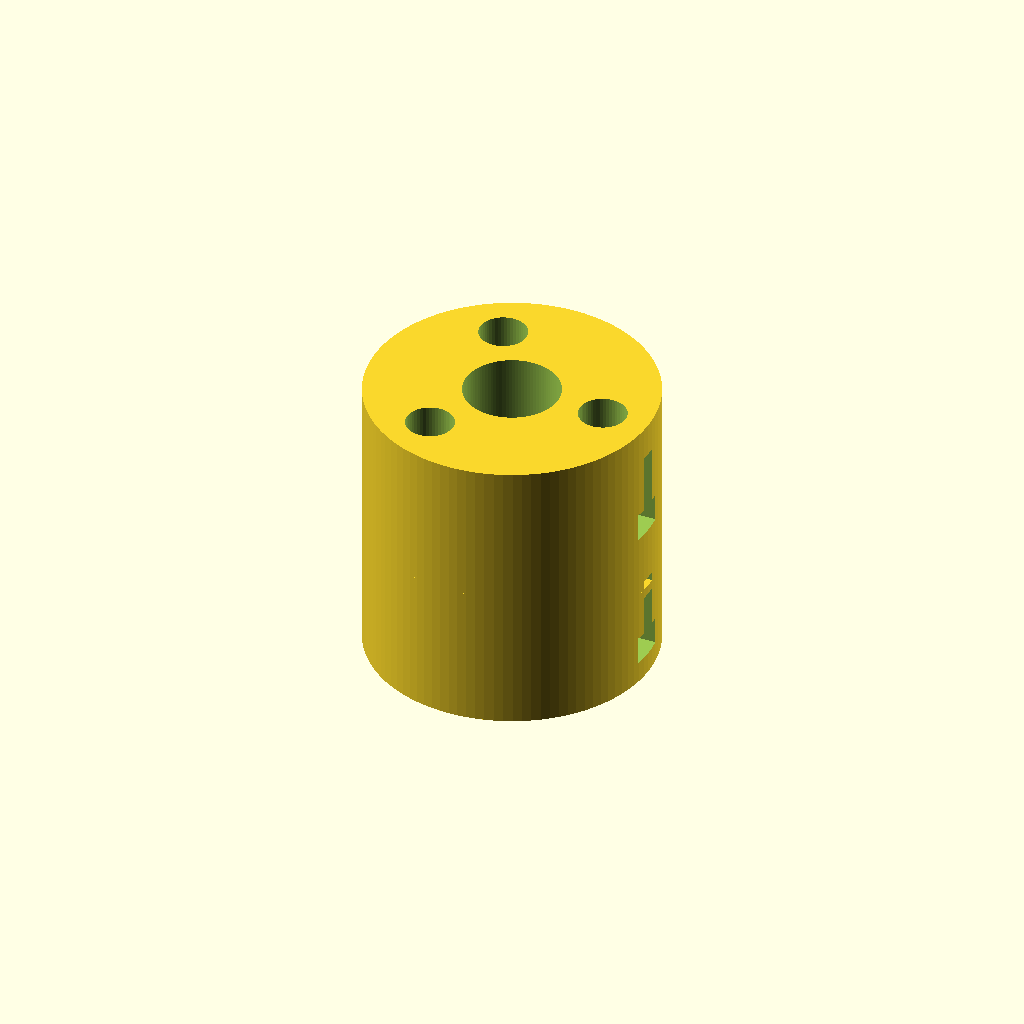
Cell 1 — every parameter at its default value.
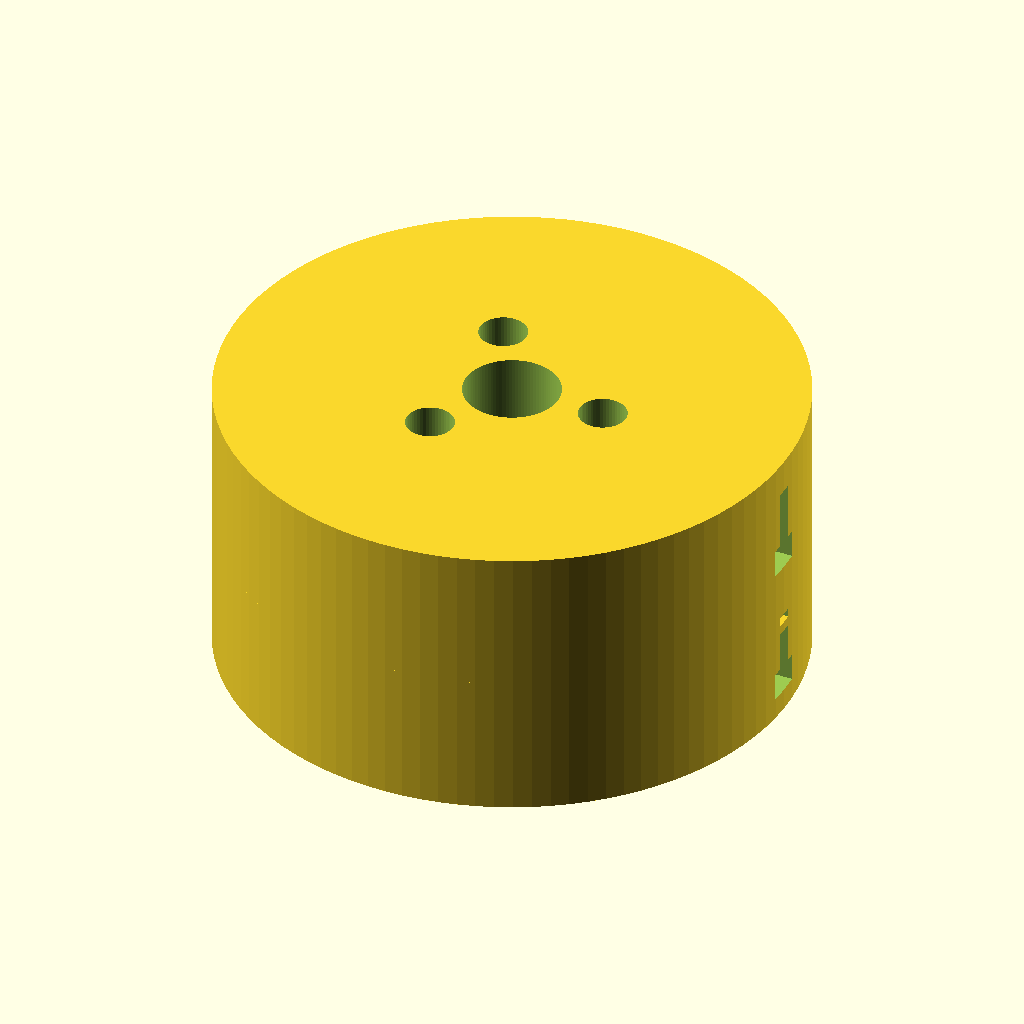
Cell 2 — coupling_diameter set to 60, the other parameters unchanged.
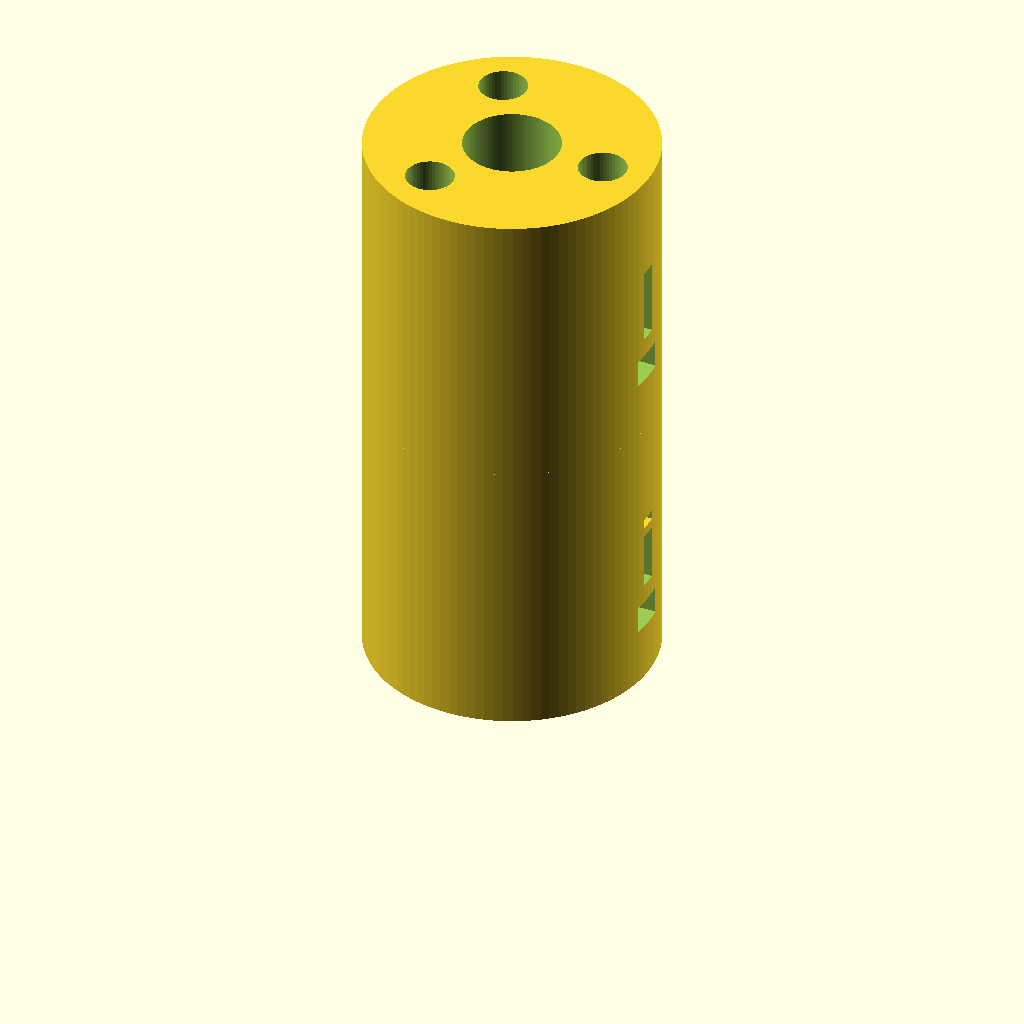
Cell 3 — coupling_height set to 30, the other parameters unchanged.
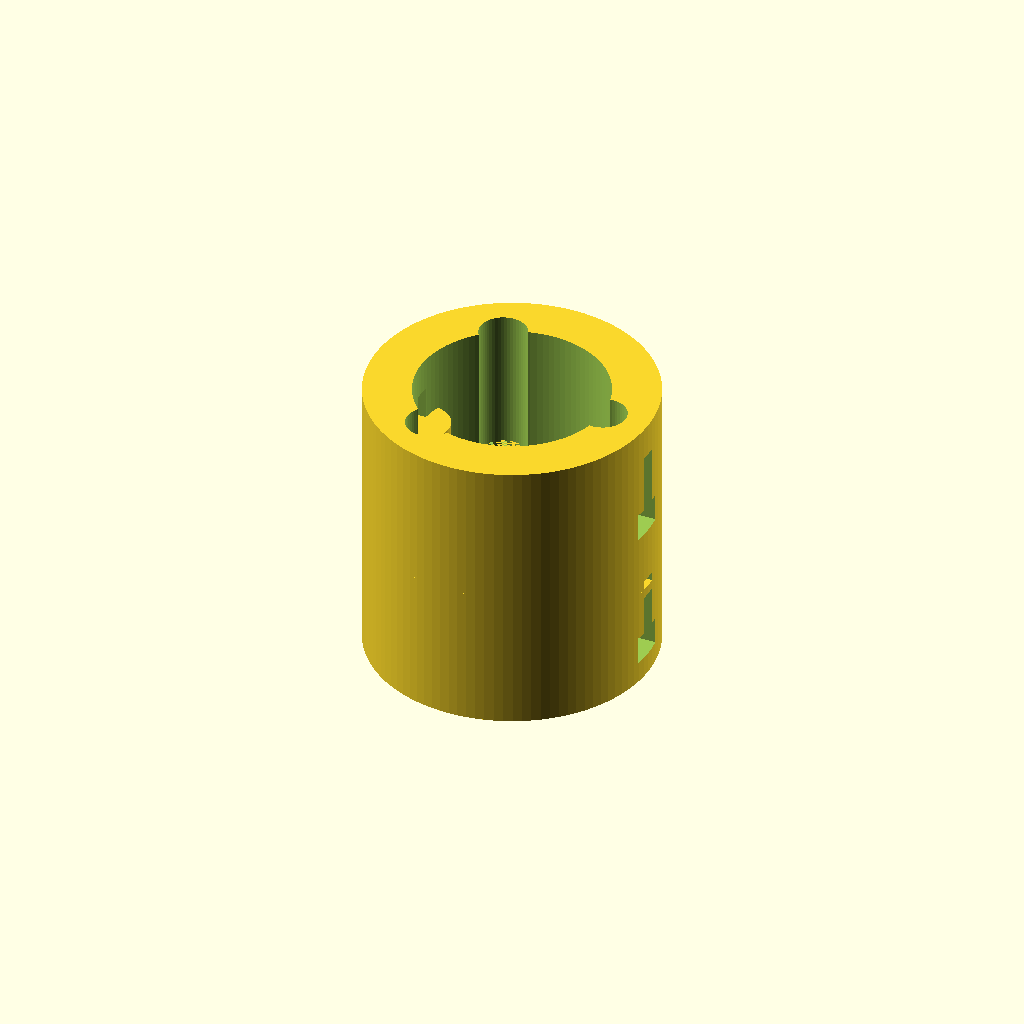
Cell 4 — bore_diameter set to 20, the other parameters unchanged.
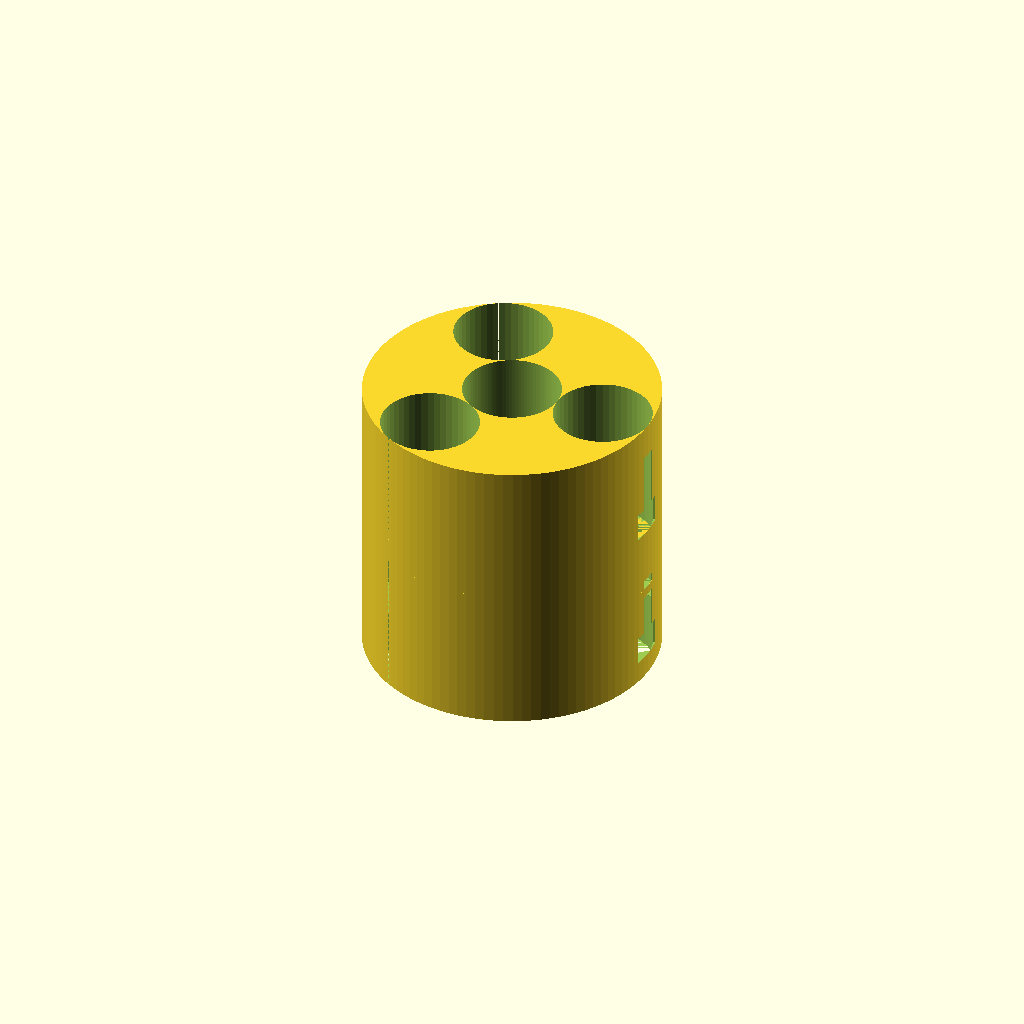
Cell 5 — fastening_hole_diameter set to 10, the other parameters unchanged.
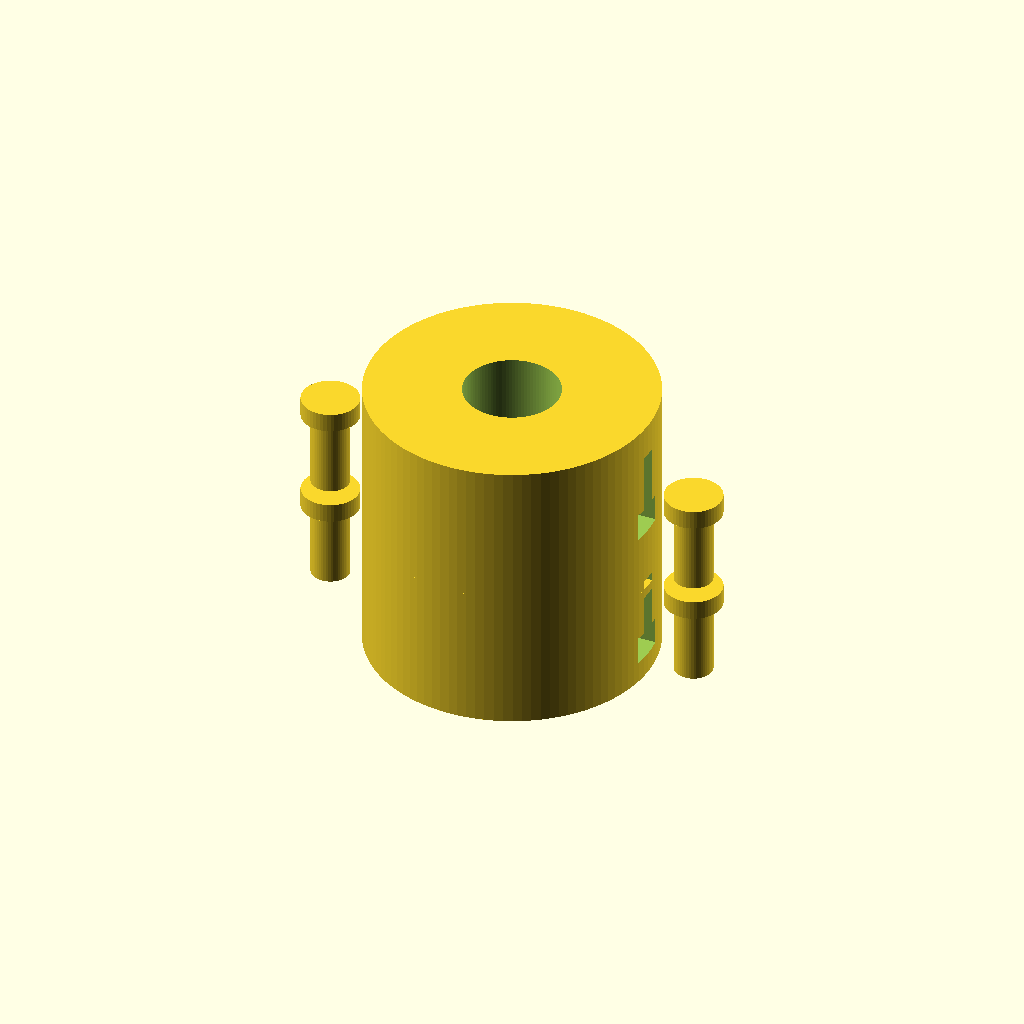
Cell 6 — fastening_hole_offset set to 20, the other parameters unchanged.
All cells are drawn from one camera (rotation 55°, 0°, 25°, orthographic, colour scheme Cornfield), so only the parameter changes between them.
OpenSCAD source file 2025-03-06/obj46_05-05-31/output_1/scad_file_2025-03-06_05-07-33.scad:

// Parameters
coupling_diameter = 30;
coupling_height = 15;
bore_diameter = 10;
fastening_hole_diameter = 5;
fastening_hole_offset = 10;
slit_width = 2;
slit_depth = 8;
flexible_element_thickness = 2;
screw_diameter = 4;
screw_head_diameter = 6;
screw_length = 8;
groove_depth = 3;
groove_width = 4;

// Coupling Half
module coupling_half() {
    difference() {
        cylinder(d=coupling_diameter, h=coupling_height, $fn=100);
        
        // Central bore
        cylinder(d=bore_diameter, h=coupling_height + 2, $fn=100);
        
        // Fastening holes
        for (i = [0:120:360]) {
            rotate([0, 0, i])
                translate([fastening_hole_offset, 0, 0])
                cylinder(d=fastening_hole_diameter, h=coupling_height + 2, $fn=50);
        }
        
        // Slits for flexibility
        for (i = [0:180:360]) {
            rotate([0, 0, i])
                translate([-coupling_diameter/2, 0, coupling_height/2])
                cube([coupling_diameter, slit_width, slit_depth], center=true);
        }
        
        // Grooves for additional flexibility
        for (i = [0:180:360]) {
            rotate([0, 0, i])
                translate([-coupling_diameter/2, 0, coupling_height/4])
                cube([coupling_diameter, groove_width, groove_depth], center=true);
        }
    }
}

// Flexible Element
module flexible_element() {
    difference() {
        cylinder(d=coupling_diameter, h=flexible_element_thickness, $fn=100);
        
        // Central bore
        cylinder(d=bore_diameter, h=flexible_element_thickness + 2, $fn=100);
        
        // Cutouts for flexibility
        for (i = [0:120:360]) {
            rotate([0, 0, i])
                translate([fastening_hole_offset, 0, 0])
                cylinder(d=fastening_hole_diameter, h=flexible_element_thickness + 2, $fn=50);
        }
        
        // Slits for flexibility
        for (i = [0:180:360]) {
            rotate([0, 0, i])
                translate([-coupling_diameter/2, 0, 0])
                cube([coupling_diameter, slit_width, flexible_element_thickness], center=true);
        }
    }
}

// Clamping Screw
module clamping_screw() {
    union() {
        cylinder(d=screw_diameter, h=screw_length, $fn=50);
        translate([0, 0, screw_length])
            cylinder(d=screw_head_diameter, h=2, $fn=50);
    }
}

// Assembly
module flexible_coupling() {
    translate([0, 0, coupling_height])
        coupling_half();
    
    translate([0, 0, coupling_height / 2 + flexible_element_thickness / 2])
        flexible_element();
    
    translate([0, 0, 0])
        coupling_half();
    
    // Clamping screws
    for (i = [0:180:360]) {
        rotate([0, 0, i])
            translate([fastening_hole_offset, 0, coupling_height - 2])
            clamping_screw();
        
        rotate([0, 0, i])
            translate([fastening_hole_offset, 0, 2])
            clamping_screw();
    }
}

// Render the model
flexible_coupling();
Customizer parameters (derived from the source; name, type, default, range or options):
coupling_diameter: number, default 30
coupling_height: number, default 15
bore_diameter: number, default 10
fastening_hole_diameter: number, default 5
fastening_hole_offset: number, default 10
slit_width: number, default 2
slit_depth: number, default 8
flexible_element_thickness: number, default 2
screw_diameter: number, default 4
screw_head_diameter: number, default 6
screw_length: number, default 8
groove_depth: number, default 3
groove_width: number, default 4
